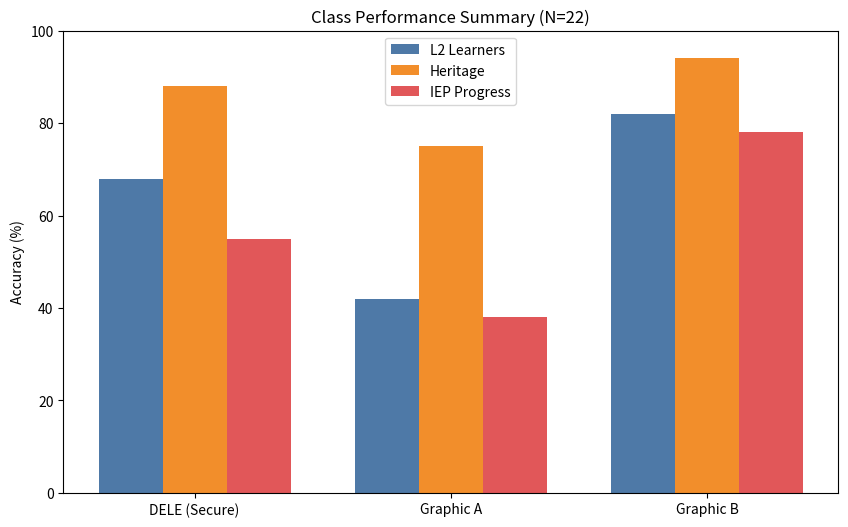

Here is the Python script that generated this plot:
import matplotlib.pyplot as plt
import numpy as np

# Data
labels = ['DELE (Secure)', 'Graphic A', 'Graphic B']
l2_means = [68, 42, 82]
heritage_means = [88, 75, 94]
iep_means = [55, 38, 78]

x = np.arange(len(labels))
width = 0.25

fig, ax = plt.subplots(figsize=(10, 6))
rects1 = ax.bar(x - width, l2_means, width, label='L2 Learners', color='#4e79a7')
rects2 = ax.bar(x, heritage_means, width, label='Heritage', color='#f28e2b')
rects3 = ax.bar(x + width, iep_means, width, label='IEP Progress', color='#e15759')

# Labels and Title
ax.set_ylabel('Accuracy (%)')
ax.set_title('Class Performance Summary (N=22)')
ax.set_xticks(x)
ax.set_xticklabels(labels)
ax.legend()
ax.set_ylim(0, 100)

plt.show()
